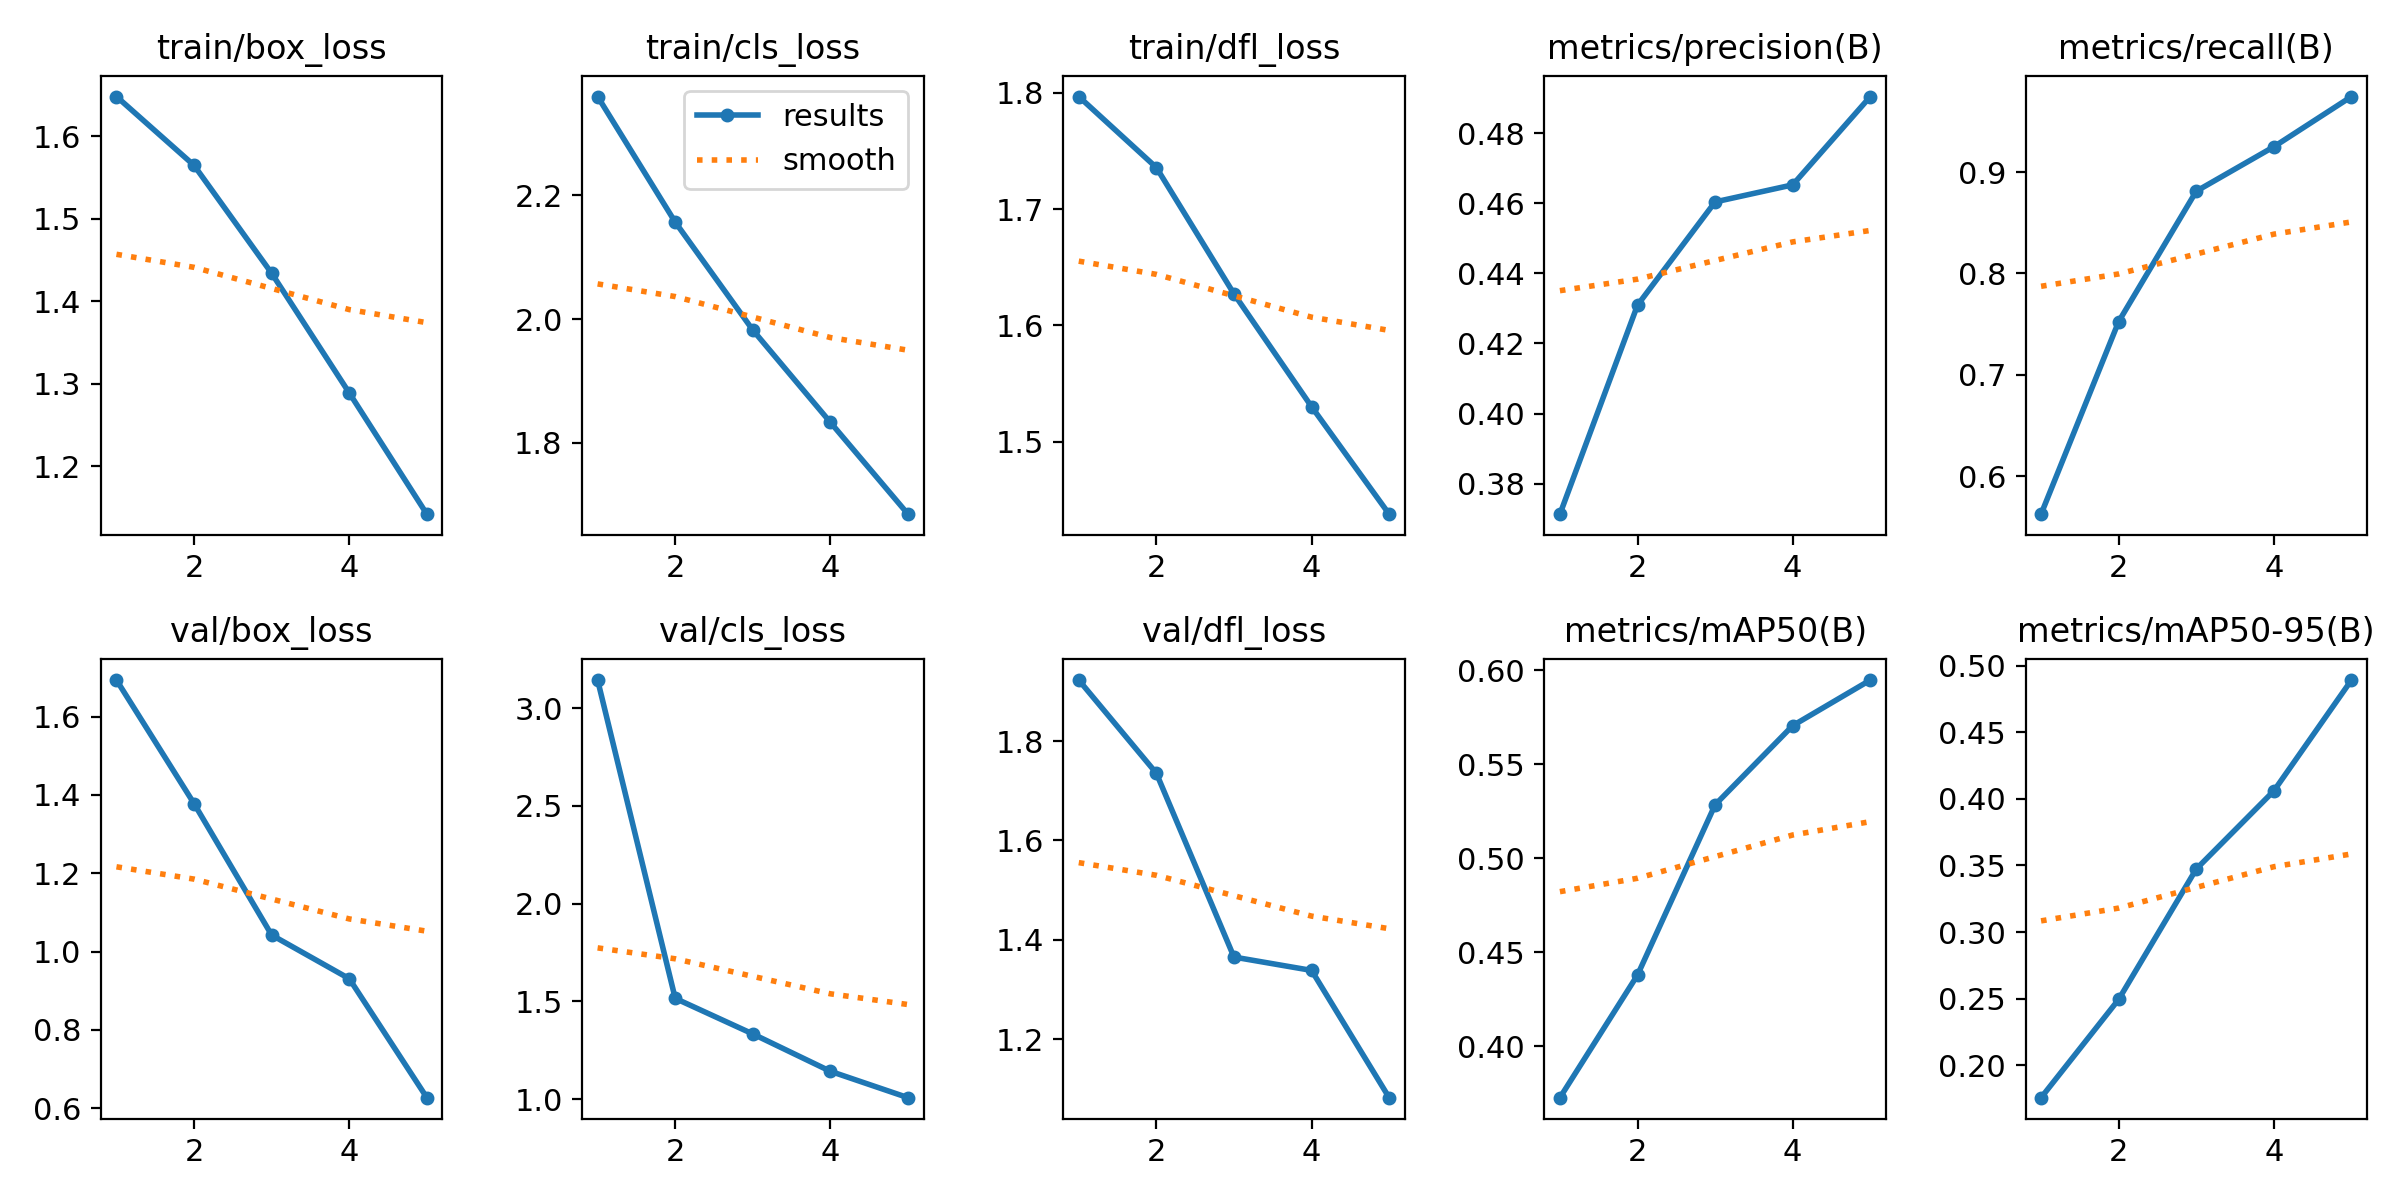

The data file committed next to this chart (first rows):
epoch, train/box_loss, train/cls_loss, train/dfl_loss, metrics/precision(B), metrics/recall(B), metrics/mAP50(B), metrics/mAP50-95(B), val/box_loss, val/cls_loss, val/dfl_loss, lr/pg0, lr/pg1, lr/pg2
1, 1.648, 2.36, 1.797, 0.3713, 0.5625, 0.3725, 0.1755, 1.694, 3.143, 1.923, 0.07007, 0.003326, 0.003326
2, 1.565, 2.157, 1.736, 0.4309, 0.7525, 0.4378, 0.2494, 1.378, 1.516, 1.735, 0.03875, 0.005341, 0.005341
3, 1.434, 1.982, 1.627, 0.4604, 0.8811, 0.5283, 0.3473, 1.042, 1.334, 1.365, 0.00611, 0.006036, 0.006036
4, 1.289, 1.833, 1.53, 0.4653, 0.925, 0.5704, 0.4061, 0.9305, 1.143, 1.338, 0.00406, 0.00406, 0.00406
5, 1.142, 1.685, 1.438, 0.4905, 0.9745, 0.5947, 0.4893, 0.6265, 1.008, 1.082, 0.00208, 0.00208, 0.00208
